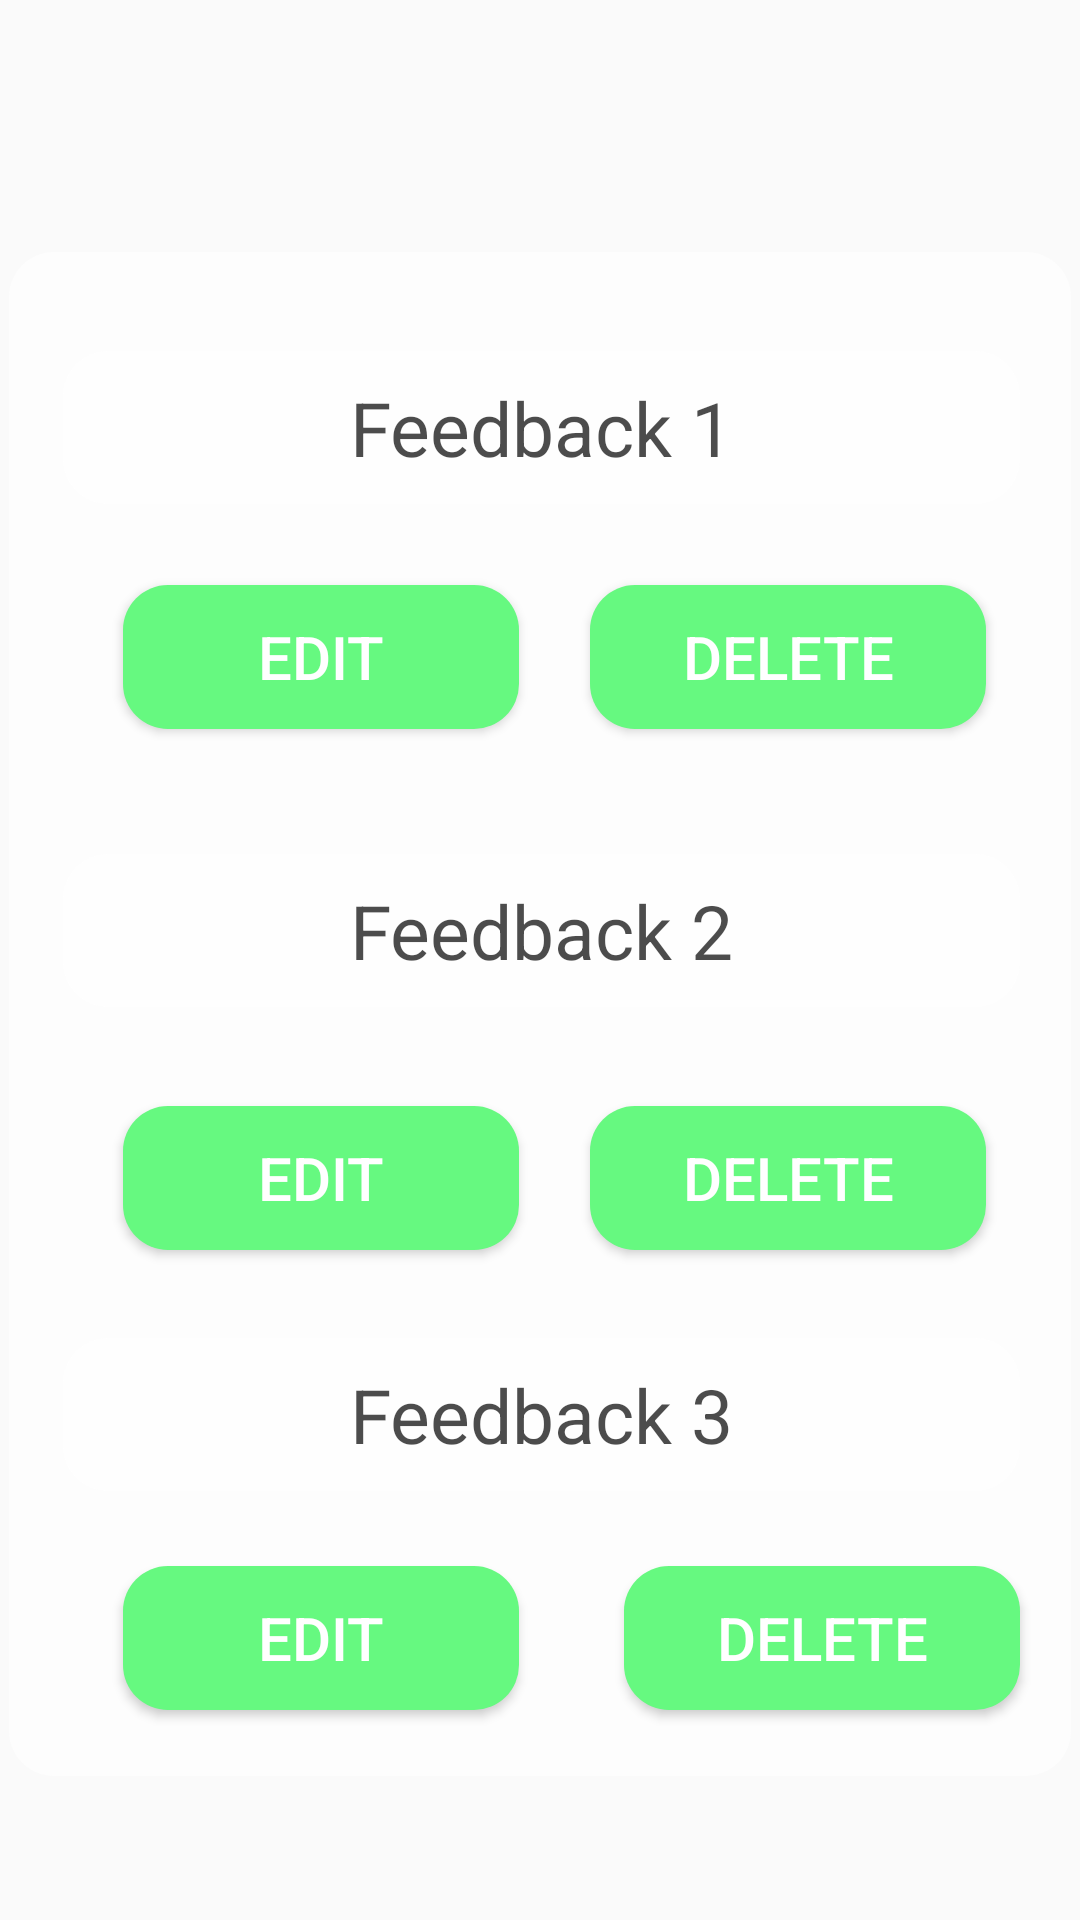

Write the Android layout XML for this screen, with the resource values it uses.
<!-- AndroidManifest.xml: application theme Theme.DistanceDiner -->
<!-- res/layout/activity_main4.xml -->
<?xml version="1.0" encoding="utf-8"?>
<androidx.constraintlayout.widget.ConstraintLayout xmlns:android="http://schemas.android.com/apk/res/android"
    xmlns:app="http://schemas.android.com/apk/res-auto"
    xmlns:tools="http://schemas.android.com/tools"
    android:layout_width="match_parent"
    android:layout_height="match_parent"
    android:background="@drawable/food"
    app:circularflow_radiusInDP="12"
    tools:context=".MainActivity4">


    <View
        android:id="@+id/container4"
        android:alpha="0.6"
        android:layout_width="354dp"
        android:layout_height="508dp"
        android:layout_marginBottom="48dp"
        android:background="@drawable/rounded"
        app:layout_constraintBottom_toBottomOf="parent"
        app:layout_constraintEnd_toEndOf="parent"
        app:layout_constraintHorizontal_bias="0.491"
        app:layout_constraintStart_toStartOf="parent" />

    <Button
        android:id="@+id/btn12"
        android:layout_width="132dp"
        android:layout_height="48dp"
        android:background="@drawable/custom_button"
        android:text="@string/btn10"
        android:textAllCaps="false"
        android:textColor="#FFFFFF"
        android:textSize="20dp"
        app:layout_constraintBottom_toBottomOf="@+id/container4"
        app:layout_constraintEnd_toEndOf="@+id/container4"
        app:layout_constraintHorizontal_bias="0.873"
        app:layout_constraintStart_toStartOf="@+id/container4"
        app:layout_constraintTop_toTopOf="@+id/container4"
        app:layout_constraintVertical_bias="0.619" />

    <Button
        android:id="@+id/btn25"
        android:layout_width="132dp"
        android:layout_height="48dp"
        android:background="@drawable/custom_button"
        android:text="@string/btn25"
        android:textAllCaps="false"
        android:textColor="#FFFFFF"
        android:textSize="20dp"
        app:layout_constraintBottom_toBottomOf="@+id/container4"
        app:layout_constraintEnd_toEndOf="@+id/container4"
        app:layout_constraintHorizontal_bias="0.171"
        app:layout_constraintStart_toStartOf="@+id/container4"
        app:layout_constraintTop_toTopOf="@+id/container4"
        app:layout_constraintVertical_bias="0.952" />

    <EditText
        android:id="@+id/firstTrip_expenses4"
        android:layout_width="319dp"
        android:layout_height="51dp"
        android:ems="10"
        android:inputType="textPersonName"
        android:background="@drawable/rounded"
        android:alpha="0.7"
        android:text="@string/fd6"
        android:textAlignment="center"
        android:textColor="@color/black"
        android:textSize="25dp"
        app:layout_constraintBottom_toBottomOf="@+id/container4"
        app:layout_constraintEnd_toEndOf="@+id/container4"
        app:layout_constraintHorizontal_bias="0.514"
        app:layout_constraintStart_toStartOf="@+id/container4"
        app:layout_constraintTop_toTopOf="@+id/container4"
        app:layout_constraintVertical_bias="0.792" />

    <Button
        android:id="@+id/btn10"
        android:layout_width="132dp"
        android:layout_height="48dp"
        android:background="@drawable/custom_button"
        android:text="@string/btn10"
        android:textAllCaps="false"
        android:textColor="#FFFFFF"
        android:textSize="20dp"
        app:layout_constraintBottom_toBottomOf="@+id/container4"
        app:layout_constraintEnd_toEndOf="@+id/container4"
        app:layout_constraintHorizontal_bias="0.923"
        app:layout_constraintStart_toStartOf="@+id/container4"
        app:layout_constraintTop_toTopOf="@+id/container4"
        app:layout_constraintVertical_bias="0.952" />

    <Button
        android:id="@+id/btn24"
        android:layout_width="132dp"
        android:layout_height="48dp"
        android:background="@drawable/custom_button"
        android:text="@string/btn24"
        android:textAllCaps="false"
        android:textColor="#FFFFFF"
        android:textSize="20dp"
        app:layout_constraintBottom_toBottomOf="@+id/container4"
        app:layout_constraintEnd_toEndOf="@+id/container4"
        app:layout_constraintHorizontal_bias="0.171"
        app:layout_constraintStart_toStartOf="@+id/container4"
        app:layout_constraintTop_toTopOf="@+id/container4"
        app:layout_constraintVertical_bias="0.619" />

    <EditText
        android:id="@+id/firstTrip_expenses3"
        android:layout_width="319dp"
        android:layout_height="51dp"
        android:ems="10"
        android:inputType="textPersonName"
        android:background="@drawable/rounded"
        android:alpha="0.7"
        android:text="@string/fd5"
        android:textAlignment="center"
        android:textColor="@color/black"
        android:textSize="25dp"
        app:layout_constraintBottom_toBottomOf="@+id/container4"
        app:layout_constraintEnd_toEndOf="@+id/container4"
        app:layout_constraintHorizontal_bias="0.514"
        app:layout_constraintStart_toStartOf="@+id/container4"
        app:layout_constraintTop_toTopOf="@+id/container4"
        app:layout_constraintVertical_bias="0.439" />

    <Button
        android:id="@+id/btn23"
        android:layout_width="132dp"
        android:layout_height="48dp"
        android:background="@drawable/custom_button"
        android:text="@string/btn23"
        android:textAllCaps="false"
        android:textColor="#FFFFFF"
        android:textSize="20dp"
        app:layout_constraintBottom_toBottomOf="@+id/container4"
        app:layout_constraintEnd_toEndOf="@+id/container4"
        app:layout_constraintHorizontal_bias="0.171"
        app:layout_constraintStart_toStartOf="@+id/container4"
        app:layout_constraintTop_toTopOf="@+id/container4"
        app:layout_constraintVertical_bias="0.241" />

    <Button
        android:id="@+id/btn2"
        android:layout_width="132dp"
        android:layout_height="48dp"
        android:background="@drawable/custom_button"
        android:text="@string/btn10"
        android:textAllCaps="false"
        android:textColor="#FFFFFF"
        android:textSize="20dp"
        app:layout_constraintBottom_toBottomOf="@+id/container4"
        app:layout_constraintEnd_toEndOf="@+id/container4"
        app:layout_constraintHorizontal_bias="0.873"
        app:layout_constraintStart_toStartOf="@+id/container4"
        app:layout_constraintTop_toTopOf="@+id/container4"
        app:layout_constraintVertical_bias="0.241" />

    <EditText
        android:id="@+id/firstTrip_expenses2"
        android:layout_width="319dp"
        android:layout_height="51dp"
        android:ems="10"
        android:inputType="textPersonName"
        android:background="@drawable/rounded"
        android:alpha="0.7"
        android:text="@string/fd4"
        android:textAlignment="center"
        android:textColor="@color/black"
        android:textSize="25dp"
        app:layout_constraintBottom_toBottomOf="@+id/container4"
        app:layout_constraintEnd_toEndOf="@+id/container4"
        app:layout_constraintHorizontal_bias="0.514"
        app:layout_constraintStart_toStartOf="@+id/container4"
        app:layout_constraintTop_toTopOf="@+id/container4"
        app:layout_constraintVertical_bias="0.072" />



</androidx.constraintlayout.widget.ConstraintLayout>
<!-- resources referenced by this layout -->
<resources>
  <!-- drawable custom_button (drawable) -->
  <?xml version="1.0" encoding="utf-8"?>
  <shape xmlns:android="http://schemas.android.com/apk/res/android" android:shape="rectangle">
  
      <solid android:color="#66F980"/>
      <corners android:radius="15dp" />
  
  </shape>
  <!-- drawable rounded (drawable) -->
  <?xml version="1.0" encoding="utf-8"?>
      <shape xmlns:android="http://schemas.android.com/apk/res/android" android:shape="rectangle">
  
          <solid android:color="#FFF"/>
          <corners android:radius="15dp" />
  
      </shape>
  <string name="btn10">DELETE</string>
  <string name="btn23">EDIT</string>
  <string name="btn24">EDIT</string>
  <string name="btn25">EDIT</string>
  <string name="fd4">Feedback 1</string>
  <string name="fd5">Feedback 2</string>
  <string name="fd6">Feedback 3</string>
  <style name="Theme.DistanceDiner" parent="Theme.AppCompat.Light.DarkActionBar">
          
          <item name="colorPrimary">@color/purple_500</item>
          <item name="colorPrimaryVariant">@color/purple_700</item>
          <item name="colorOnPrimary">@color/white</item>
          
          <item name="colorSecondary">@color/teal_200</item>
          <item name="colorSecondaryVariant">@color/teal_700</item>
          <item name="colorOnSecondary">@color/black</item>
          
          <item name="android:statusBarColor" tools:targetApi="l">?attr/colorPrimaryVariant</item>
          
      </style>
  <!-- not gathered from this repository: default colours our renderer supplied (Android Studio template values) -->
  <color name="purple_500">#FF6200EE</color>
  <color name="purple_700">#FF3700B3</color>
  <color name="teal_200">#FF03DAC5</color>
  <color name="teal_700">#FF018786</color>
  <color name="black">#FF000000</color>
  <color name="white">#FFFFFFFF</color>
</resources>
